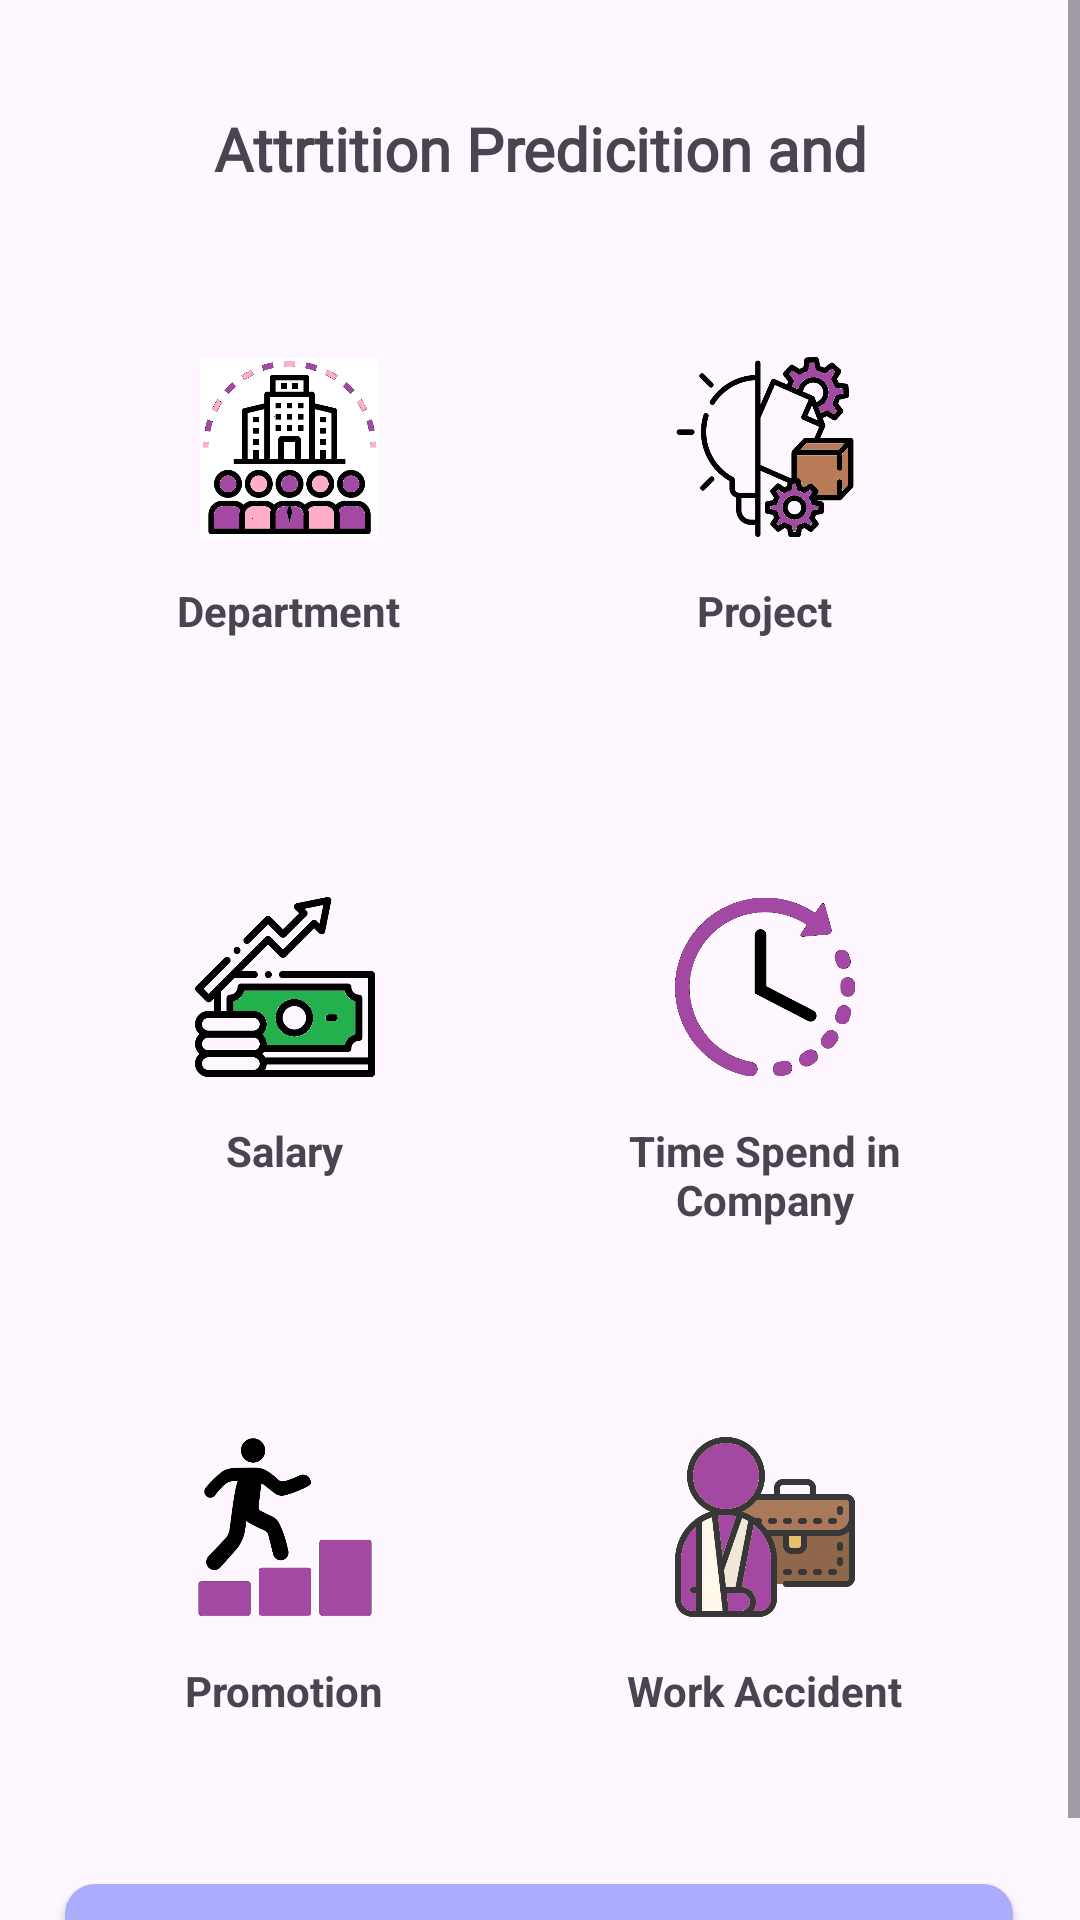

Android layout source for this screen:
<!-- AndroidManifest.xml: application theme Theme.InsightCheck_HR -->
<!-- res/layout/fragment_analysis.xml -->
<?xml version="1.0" encoding="utf-8"?>
<ScrollView xmlns:android="http://schemas.android.com/apk/res/android"
    xmlns:tools="http://schemas.android.com/tools"
    android:layout_width="match_parent"
    android:layout_height="match_parent"
    xmlns:app="http://schemas.android.com/apk/res-auto"
    tools:context=".fragments.Analysis">


  <androidx.constraintlayout.widget.ConstraintLayout
      android:layout_width="match_parent"
      android:layout_height="wrap_content">

      <TextView
          android:id="@+id/textView17"
          android:layout_width="293dp"
          android:layout_height="28dp"
          android:layout_marginTop="36dp"
          android:fontFamily="@font/crimson_text_semibold"
          android:gravity="center"
          android:text="Attrtition Predicition and Analysis"
          android:textSize="20dp"
          android:textStyle="bold"
          app:layout_constraintEnd_toEndOf="parent"
          app:layout_constraintStart_toStartOf="parent"
          app:layout_constraintTop_toTopOf="parent" />


      <LinearLayout
          android:id="@+id/departmentlayout"
          android:layout_width="150dp"
          android:layout_height="150dp"
          android:layout_marginStart="20dp"
          android:layout_marginTop="30dp"
          android:background="@drawable/border"
          android:orientation="vertical"
          app:layout_constraintEnd_toStartOf="@+id/projectlayout"
          app:layout_constraintHorizontal_bias="0.14"
          app:layout_constraintStart_toStartOf="parent"
          app:layout_constraintTop_toBottomOf="@+id/textView17">

          <ImageView
              android:id="@+id/imageView3"
              android:layout_width="60dp"
              android:layout_height="60dp"
              android:layout_gravity="center"
              android:layout_marginTop="25dp"
              android:src="@drawable/corporate" />

          <TextView
              android:id="@+id/nameTv"
              android:layout_width="wrap_content"
              android:layout_height="wrap_content"
              android:layout_gravity="center"
              android:layout_marginTop="15dp"
              android:text="Department"
              android:textStyle="bold" />
      </LinearLayout>

      <LinearLayout
          android:id="@+id/projectlayout"
          android:layout_width="150dp"
          android:layout_height="150dp"
          android:layout_marginTop="30dp"
          android:layout_marginEnd="30dp"
          android:layout_marginStart="30dp"
          android:background="@drawable/border"
          android:orientation="vertical"
          app:layout_constraintEnd_toEndOf="parent"
          app:layout_constraintTop_toBottomOf="@+id/textView17">

          <ImageView
              android:id="@+id/imageView5"
              android:layout_width="60dp"
              android:layout_height="60dp"
              android:layout_gravity="center"
              android:layout_marginTop="25dp"
              android:src="@drawable/idea" />

          <TextView
              android:id="@+id/textView20"
              android:layout_width="wrap_content"
              android:layout_height="wrap_content"
              android:layout_gravity="center"
              android:layout_marginTop="15dp"
              android:text="Project"
              android:textStyle="bold" />
      </LinearLayout>

      <LinearLayout
          android:id="@+id/salarylayout"
          android:layout_width="150dp"
          android:layout_height="150dp"
          android:layout_marginStart="20dp"
          android:layout_marginTop="30dp"
          android:background="@drawable/border"
          android:orientation="vertical"
          app:layout_constraintEnd_toStartOf="@+id/timespentlayout"
          app:layout_constraintHorizontal_bias="0.0"
          app:layout_constraintStart_toStartOf="parent"
          app:layout_constraintTop_toBottomOf="@+id/departmentlayout">

          <ImageView
              android:id="@+id/imageView4"
              android:layout_width="60dp"
              android:layout_height="60dp"
              android:layout_gravity="center"
              android:layout_marginTop="25dp"
              android:src="@drawable/salary" />

          <TextView
              android:id="@+id/descTv"
              android:layout_width="wrap_content"
              android:layout_height="wrap_content"
              android:layout_gravity="center"
              android:layout_marginTop="15dp"
              android:text="Salary"
              android:textStyle="bold" />
      </LinearLayout>

      <LinearLayout
          android:id="@+id/timespentlayout"
          android:layout_width="150dp"
          android:layout_height="150dp"
          android:layout_marginTop="30dp"
          android:layout_marginEnd="30dp"
          android:layout_marginStart="30dp"
          android:background="@drawable/border"
          android:orientation="vertical"
          app:layout_constraintEnd_toEndOf="parent"
          app:layout_constraintTop_toBottomOf="@+id/projectlayout">

          <ImageView
              android:id="@+id/imageView6"
              android:layout_width="60dp"
              android:layout_height="60dp"
              android:layout_gravity="center"
              android:layout_marginTop="25dp"
              android:src="@drawable/time" />

          <TextView
              android:id="@+id/textView21"
              android:layout_width="wrap_content"
              android:layout_height="wrap_content"
              android:layout_gravity="center"
              android:layout_marginTop="15dp"
              android:text="Time Spend in Company"
              android:textAlignment="center"
              android:textStyle="bold" />
      </LinearLayout>

      <LinearLayout
          android:id="@+id/promotionlayout"
          android:layout_width="150dp"
          android:layout_height="150dp"
          android:layout_marginStart="20dp"
          android:layout_marginTop="30dp"
          android:background="@drawable/border"
          android:orientation="vertical"
          app:layout_constraintEnd_toStartOf="@+id/workaccidentlayout"
          app:layout_constraintHorizontal_bias="0.0"
          app:layout_constraintStart_toStartOf="parent"
          app:layout_constraintTop_toBottomOf="@+id/salarylayout">

          <ImageView
              android:id="@+id/imageView7"
              android:layout_width="60dp"
              android:layout_height="60dp"
              android:layout_gravity="center"
              android:layout_marginTop="25dp"
              android:src="@drawable/career" />

          <TextView
              android:id="@+id/textView22"
              android:layout_width="wrap_content"
              android:layout_height="wrap_content"
              android:layout_gravity="center"
              android:layout_marginTop="15dp"
              android:text="Promotion"
              android:textStyle="bold" />
      </LinearLayout>

      <LinearLayout
          android:id="@+id/workaccidentlayout"
          android:layout_width="150dp"
          android:layout_height="150dp"
          android:layout_marginTop="30dp"
          android:layout_marginEnd="30dp"
          android:layout_marginStart="30dp"
          android:background="@drawable/border"
          android:orientation="vertical"
          app:layout_constraintEnd_toEndOf="parent"
          app:layout_constraintTop_toBottomOf="@+id/timespentlayout">

          <ImageView
              android:id="@+id/imageView8"
              android:layout_width="60dp"
              android:layout_height="60dp"
              android:layout_gravity="center"
              android:layout_marginTop="25dp"
              android:src="@drawable/workplace" />

          <TextView
              android:id="@+id/textView23"
              android:layout_width="wrap_content"
              android:layout_height="wrap_content"
              android:layout_gravity="center"
              android:layout_marginTop="15dp"
              android:text="Work Accident"
              android:textStyle="bold" />
      </LinearLayout>

      <Button
          android:id="@+id/predictbutton"
          android:layout_width="316dp"
          android:layout_height="48dp"
          android:layout_marginTop="24dp"
          android:background="@drawable/button_bg"
          android:text="Predict Empolyee Attrition"
          app:layout_constraintEnd_toEndOf="parent"
          app:layout_constraintHorizontal_bias="0.496"
          app:layout_constraintStart_toStartOf="parent"
          app:layout_constraintTop_toBottomOf="@+id/promotionlayout" />

  </androidx.constraintlayout.widget.ConstraintLayout>
</ScrollView>
<!-- resources referenced by this layout -->
<resources>
  <!-- drawable button_bg (drawable) -->
  <?xml version="1.0" encoding="utf-8"?>
  <shape xmlns:android="http://schemas.android.com/apk/res/android" android:shape="rectangle">
      <solid
          android:color="@color/purple"/>
      <corners
          android:radius="10dp"/>
  
  </shape>
  <!-- drawable career: png bitmap (drawable, 11056 bytes) -->
  <!-- drawable corporate: png bitmap (drawable, 18945 bytes) -->
  <!-- drawable idea: png bitmap (drawable, 35458 bytes) -->
  <!-- drawable salary: png bitmap (drawable, 15612 bytes) -->
  <!-- drawable time: png bitmap (drawable, 19896 bytes) -->
  <!-- drawable workplace: png bitmap (drawable, 33322 bytes) -->
  <style name="Theme.InsightCheck_HR" parent="Base.Theme.InsightCheck_HR" />
  <color name="purple">#acacfc</color>
  <style name="Base.Theme.InsightCheck_HR" parent="Theme.Material3.DayNight.NoActionBar">
          
          
      </style>
</resources>
